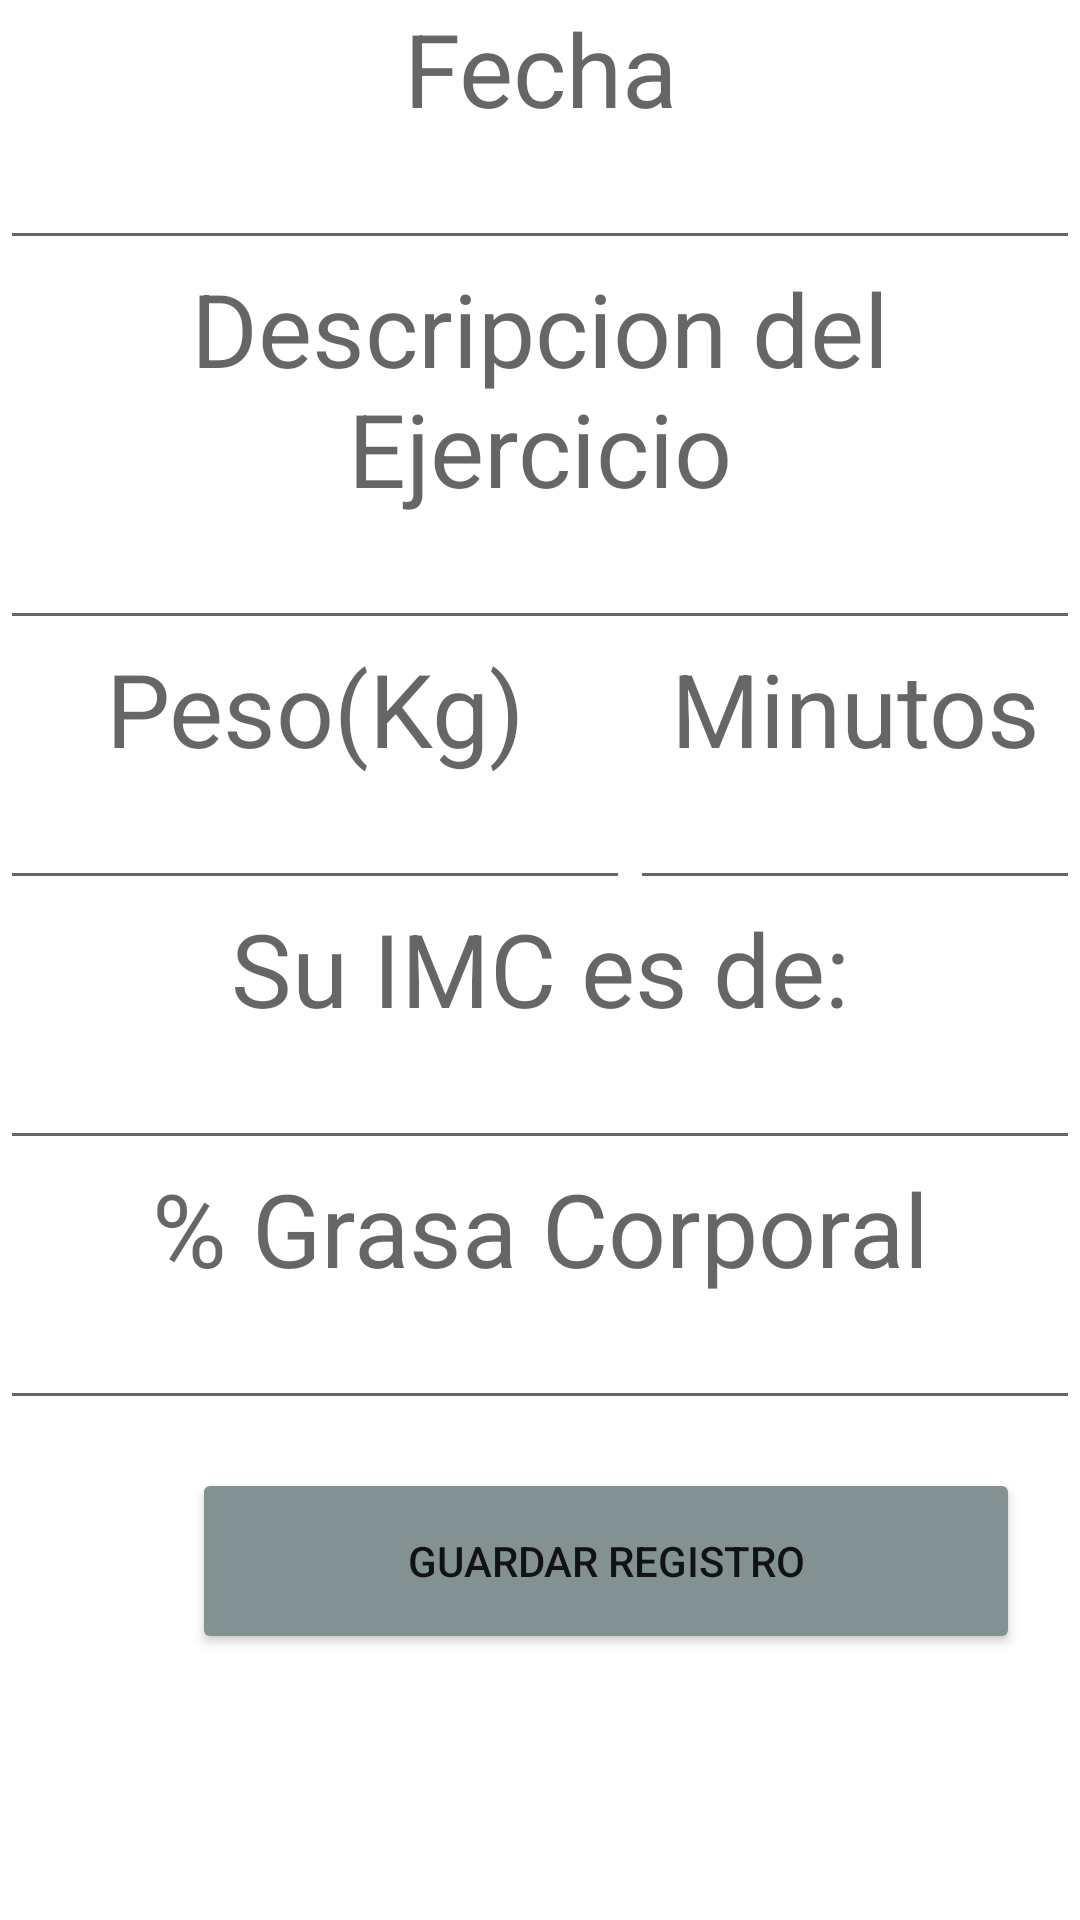

Produce the Android XML layout that renders to this screen, including the resource entries it uses.
<!-- AndroidManifest.xml: application theme Theme.Solucion -->
<!-- res/layout/fragment_registro.xml -->
<?xml version="1.0" encoding="utf-8"?>
<LinearLayout xmlns:android="http://schemas.android.com/apk/res/android"
    xmlns:app="http://schemas.android.com/apk/res-auto"
    xmlns:tools="http://schemas.android.com/tools"
    android:layout_width="match_parent"
    android:layout_height="match_parent"
    android:orientation="vertical"
    tools:context=".RegistroFragment">

    <TextView
        android:id="@+id/textView3"
        android:layout_width="match_parent"
        android:layout_height="wrap_content"
        android:text="@string/tvFecha"
        android:textAlignment="center"
        android:textAppearance="@style/TextAppearance.AppCompat.Display1" />

    <EditText
        android:id="@+id/etFechaRegistro"
        android:layout_width="match_parent"
        android:layout_height="wrap_content"
        android:ems="10"
        android:inputType="date"
        android:textAlignment="center" />

    <TextView
        android:id="@+id/textView7"
        android:layout_width="match_parent"
        android:layout_height="wrap_content"
        android:text="@string/tvDescripcion"
        android:textAlignment="center"
        android:textAppearance="@style/TextAppearance.AppCompat.Display1" />

    <EditText
        android:id="@+id/etDescripcionRegistro"
        android:layout_width="match_parent"
        android:layout_height="wrap_content"
        android:ems="10"
        android:inputType="textPersonName"
        android:textAlignment="center" />

    <LinearLayout
        android:layout_width="match_parent"
        android:layout_height="wrap_content"
        android:orientation="horizontal">

        <LinearLayout
            android:layout_width="wrap_content"
            android:layout_height="wrap_content"
            android:orientation="vertical">

            <TextView
                android:id="@+id/textView9"
                android:layout_width="match_parent"
                android:layout_height="wrap_content"
                android:text="@string/tvPeso"
                android:textAlignment="center"
                android:textAppearance="@style/TextAppearance.AppCompat.Display1" />

            <EditText
                android:id="@+id/etPesoRegistro"
                android:layout_width="match_parent"
                android:layout_height="wrap_content"
                android:ems="10"
                android:inputType="numberDecimal"
                android:textAlignment="center" />
        </LinearLayout>

        <LinearLayout
            android:layout_width="wrap_content"
            android:layout_height="wrap_content"
            android:orientation="vertical">

            <TextView
                android:id="@+id/textView8"
                android:layout_width="match_parent"
                android:layout_height="wrap_content"
                android:text="@string/tvMinutos"
                android:textAlignment="center"
                android:textAppearance="@style/TextAppearance.AppCompat.Display1" />

            <EditText
                android:id="@+id/etMinutosRegistro"
                android:layout_width="wrap_content"
                android:layout_height="wrap_content"
                android:ems="10"
                android:inputType="number"
                android:textAlignment="center" />
        </LinearLayout>
    </LinearLayout>

    <TextView
        android:id="@+id/textView10"
        android:layout_width="match_parent"
        android:layout_height="wrap_content"
        android:text="@string/tvIMC"
        android:textAlignment="center"
        android:textAppearance="@style/TextAppearance.AppCompat.Display1" />

    <EditText
        android:id="@+id/etIMCRegistro"
        android:layout_width="match_parent"
        android:layout_height="wrap_content"
        android:ems="10"
        android:inputType="numberDecimal"
        android:textAlignment="center" />

    <TextView
        android:id="@+id/textView11"
        android:layout_width="match_parent"
        android:layout_height="wrap_content"
        android:text="@string/tvGrasaCorporal"
        android:textAlignment="center"
        android:textAppearance="@style/TextAppearance.AppCompat.Display1" />

    <EditText
        android:id="@+id/etGrasaRegistro"
        android:layout_width="match_parent"
        android:layout_height="wrap_content"
        android:ems="10"
        android:inputType="numberDecimal"
        android:textAlignment="center" />

    <androidx.constraintlayout.widget.ConstraintLayout
        android:layout_width="match_parent"
        android:layout_height="match_parent">

        <Button
            android:id="@+id/btGuardarRegistro"
            android:layout_width="276dp"
            android:layout_height="62dp"
            android:layout_marginStart="64dp"
            android:layout_marginTop="16dp"
            android:backgroundTint="#839192"
            android:text="@string/btGuardarRegistro"
            app:layout_constraintStart_toStartOf="parent"
            app:layout_constraintTop_toTopOf="parent" />
    </androidx.constraintlayout.widget.ConstraintLayout>

</LinearLayout>
<!-- resources referenced by this layout -->
<resources>
  <string name="btGuardarRegistro">Guardar Registro</string>
  <string name="tvDescripcion">Descripcion del Ejercicio</string>
  <string name="tvFecha">Fecha</string>
  <string name="tvGrasaCorporal">% Grasa Corporal</string>
  <string name="tvIMC">Su IMC es de:</string>
  <string name="tvMinutos">Minutos</string>
  <string name="tvPeso">Peso(Kg)</string>
  <style name="Theme.Solucion" parent="Theme.MaterialComponents.DayNight.DarkActionBar">
          
          <item name="colorPrimary">@color/purple_500</item>
          <item name="colorPrimaryVariant">@color/purple_700</item>
          <item name="colorOnPrimary">@color/white</item>
          
          <item name="colorSecondary">@color/teal_200</item>
          <item name="colorSecondaryVariant">@color/teal_700</item>
          <item name="colorOnSecondary">@color/black</item>
          
          <item name="android:statusBarColor" tools:targetApi="l">?attr/colorPrimaryVariant</item>
          
      </style>
  <color name="purple_500">#839192</color>
  <color name="purple_700">#FF3700B3</color>
  <color name="white">#FFFFFFFF</color>
  <color name="teal_200">#FF03DAC5</color>
  <color name="teal_700">#FF018786</color>
  <color name="black">#FF000000</color>
</resources>
